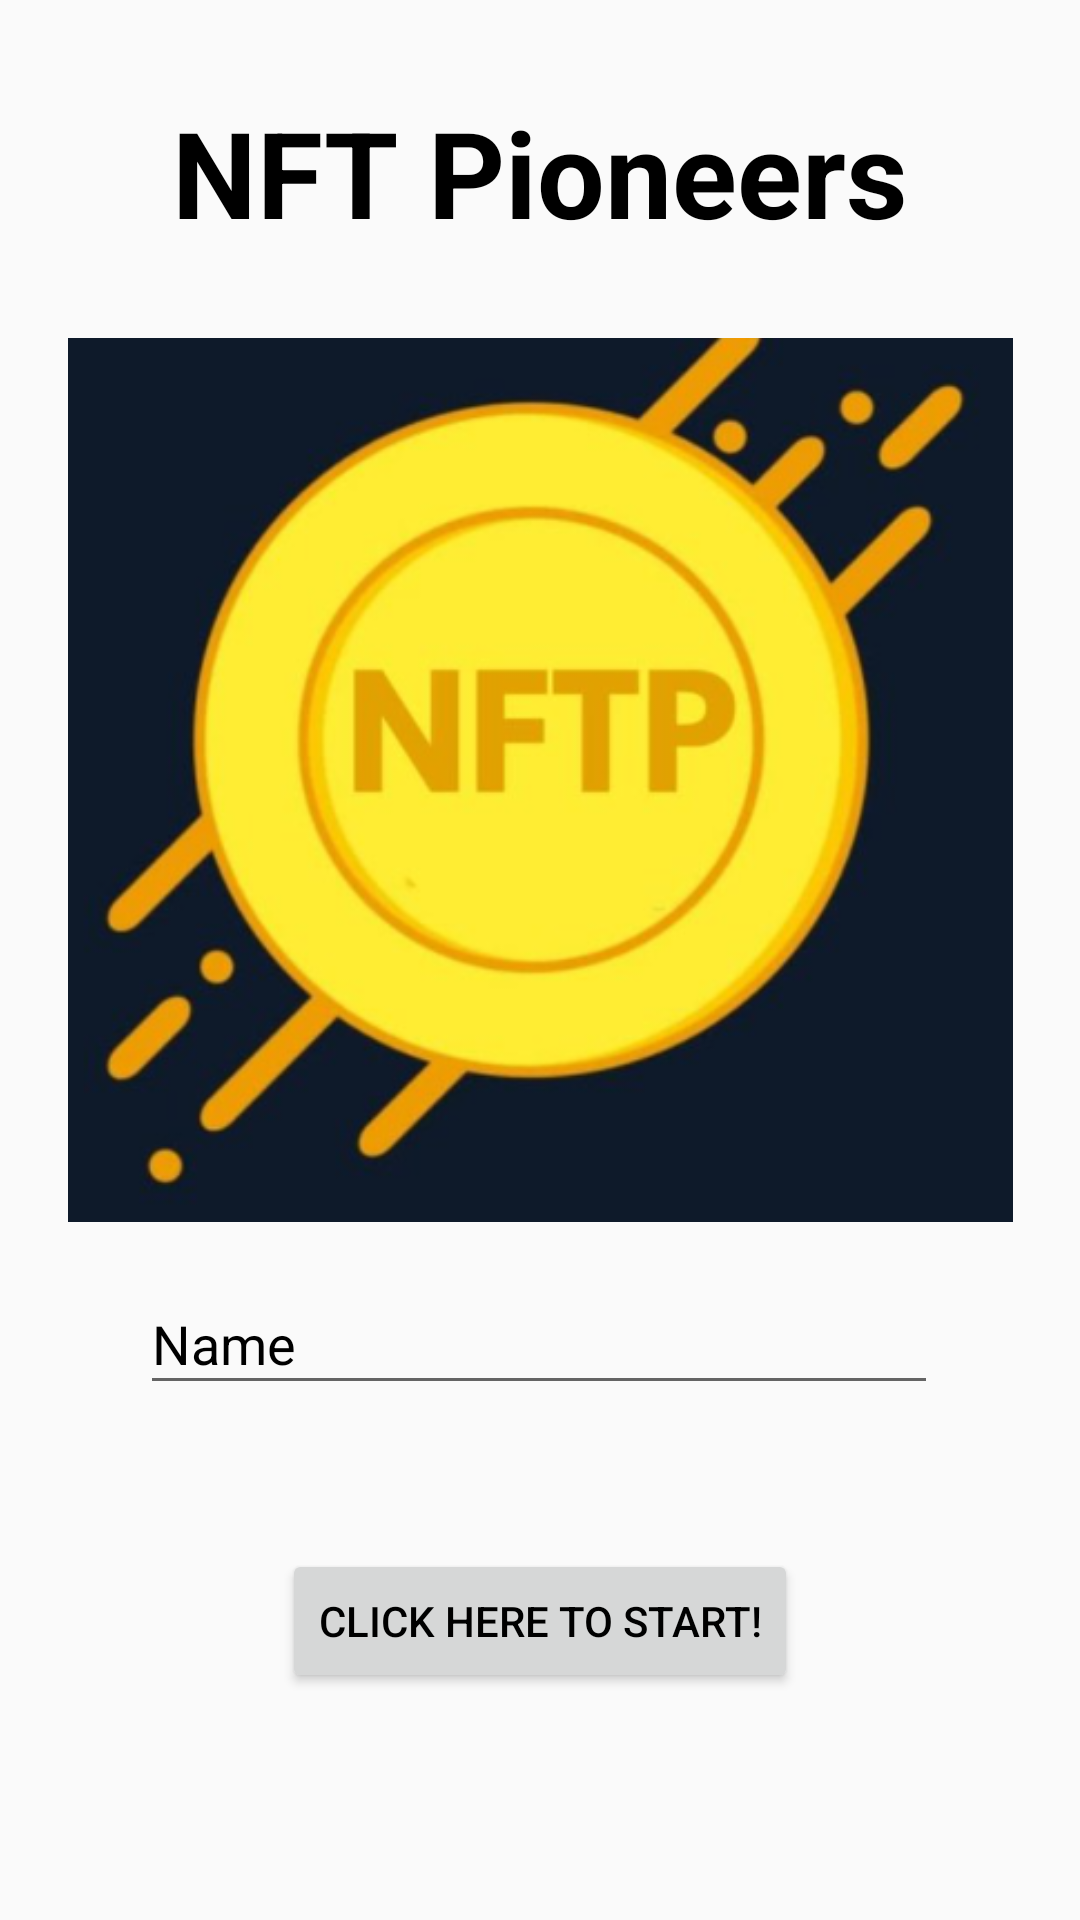

The Android layout XML behind this screen, and the referenced resources:
<!-- AndroidManifest.xml: application theme Theme.NFTPioneers -->
<!-- res/layout/activity_main.xml -->
<?xml version="1.0" encoding="utf-8"?>
<androidx.constraintlayout.widget.ConstraintLayout xmlns:android="http://schemas.android.com/apk/res/android"
    xmlns:app="http://schemas.android.com/apk/res-auto"
    xmlns:tools="http://schemas.android.com/tools"
    android:layout_width="match_parent"
    android:layout_height="match_parent"
    tools:context=".MainActivity">

    <TextView
        android:id="@+id/textView"
        android:layout_width="350dp"
        android:layout_height="62dp"
        android:text="NFT Pioneers"
        android:textAlignment="center"
        android:textColor="#000000"
        android:textSize="40sp"
        android:textStyle="bold"
        app:layout_constraintBottom_toBottomOf="parent"
        app:layout_constraintEnd_toEndOf="parent"
        app:layout_constraintHorizontal_bias="0.491"
        app:layout_constraintStart_toStartOf="parent"
        app:layout_constraintTop_toTopOf="parent"
        app:layout_constraintVertical_bias="0.053" />

    <Button
        android:id="@+id/test1"
        android:layout_width="wrap_content"
        android:layout_height="wrap_content"
        android:text="Click Here to Start!"
        app:layout_constraintBottom_toBottomOf="parent"
        app:layout_constraintEnd_toEndOf="parent"
        app:layout_constraintStart_toStartOf="parent"
        app:layout_constraintTop_toTopOf="parent"
        app:layout_constraintVertical_bias="0.872" />

    <EditText
        android:id="@+id/editTextTextPersonName"
        android:layout_width="266dp"
        android:layout_height="44dp"
        android:layout_marginBottom="48dp"
        android:ems="10"
        android:inputType="textPersonName"
        android:text="Name"
        android:textColor="#000000"
        app:layout_constraintBottom_toTopOf="@+id/test1"
        app:layout_constraintEnd_toEndOf="parent"
        app:layout_constraintHorizontal_bias="0.496"
        app:layout_constraintStart_toStartOf="parent"
        app:layout_constraintTop_toBottomOf="@+id/textView"
        app:layout_constraintVertical_bias="1.0" />

    <ImageView
        android:id="@+id/imageView2"
        android:layout_width="315dp"
        android:layout_height="320dp"
        app:layout_constraintBottom_toBottomOf="parent"
        app:layout_constraintEnd_toEndOf="parent"
        app:layout_constraintStart_toStartOf="parent"
        app:layout_constraintTop_toTopOf="parent"
        app:layout_constraintVertical_bias="0.313"
        app:srcCompat="@drawable/logo" />

</androidx.constraintlayout.widget.ConstraintLayout>
<!-- resources referenced by this layout -->
<resources>
  <!-- drawable logo: png bitmap (drawable-v24, 101362 bytes) -->
  <style name="Theme.NFTPioneers" parent="Theme.AppCompat.Light.NoActionBar">
          
          <item name="colorPrimary">@color/purple_500</item>
          <item name="android:textColor">#000000</item>
          <item name="colorPrimaryVariant">@color/purple_700</item>
          <item name="colorOnPrimary">@color/white</item>
          
          <item name="colorSecondary">@color/teal_200</item>
          <item name="colorSecondaryVariant">@color/teal_700</item>
          <item name="colorOnSecondary">@color/black</item>
          
          <item name="android:statusBarColor" tools:targetApi="l">?attr/colorPrimaryVariant</item>
          
      </style>
  <!-- not gathered from this repository: default colours our renderer supplied (Android Studio template values) -->
  <color name="purple_500">#FF6200EE</color>
  <color name="purple_700">#FF3700B3</color>
  <color name="teal_200">#FF03DAC5</color>
  <color name="teal_700">#FF018786</color>
  <color name="black">#FF000000</color>
  <color name="white">#FFFFFFFF</color>
</resources>
